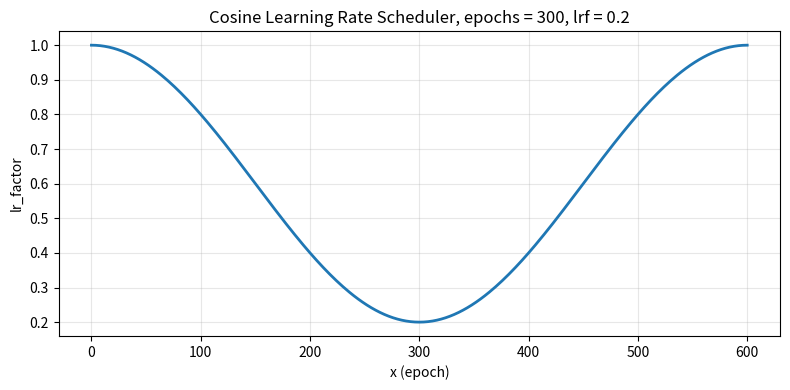

Write the Python code that produced this figure.
# lambda x: ((1 + math.cos(x * math.pi / epochs)) / 2) * (1 - hyp['lrf']) + hyp['lrf'] 
import math
import numpy as np
import matplotlib.pyplot as plt

def lf(x: float, epochs: int, lrf=0.01) -> float:
    """
    Cosine learning rate scheduler
    :param x: current epoch
    :param epochs: total epochs
    :param hyp: hyperparameters, unused here but kept for compatibility
    :return: learning rate multiplier
    """
    return ((1 + math.cos(x * math.pi / epochs)) / 2) * (1 - lrf) + lrf  # hyp['lrf'] is set to 0.01


def main():
    epochs = 300
    lrf = 0.2
    n = epochs + 1

    xs = np.linspace(0, 2 * epochs, n)
    ys = [lf(x, epochs, lrf) for x in xs]
    plt.figure(figsize=(8, 4))
    plt.plot(xs, ys, linewidth=2)
    plt.title(f'Cosine Learning Rate Scheduler, epochs = {epochs}, lrf = {lrf}')
    plt.xlabel("x (epoch)")
    plt.ylabel("lr_factor")
    plt.grid(True, alpha=0.3)
    plt.tight_layout()
    plt.show()

if __name__ == "__main__":
    main()